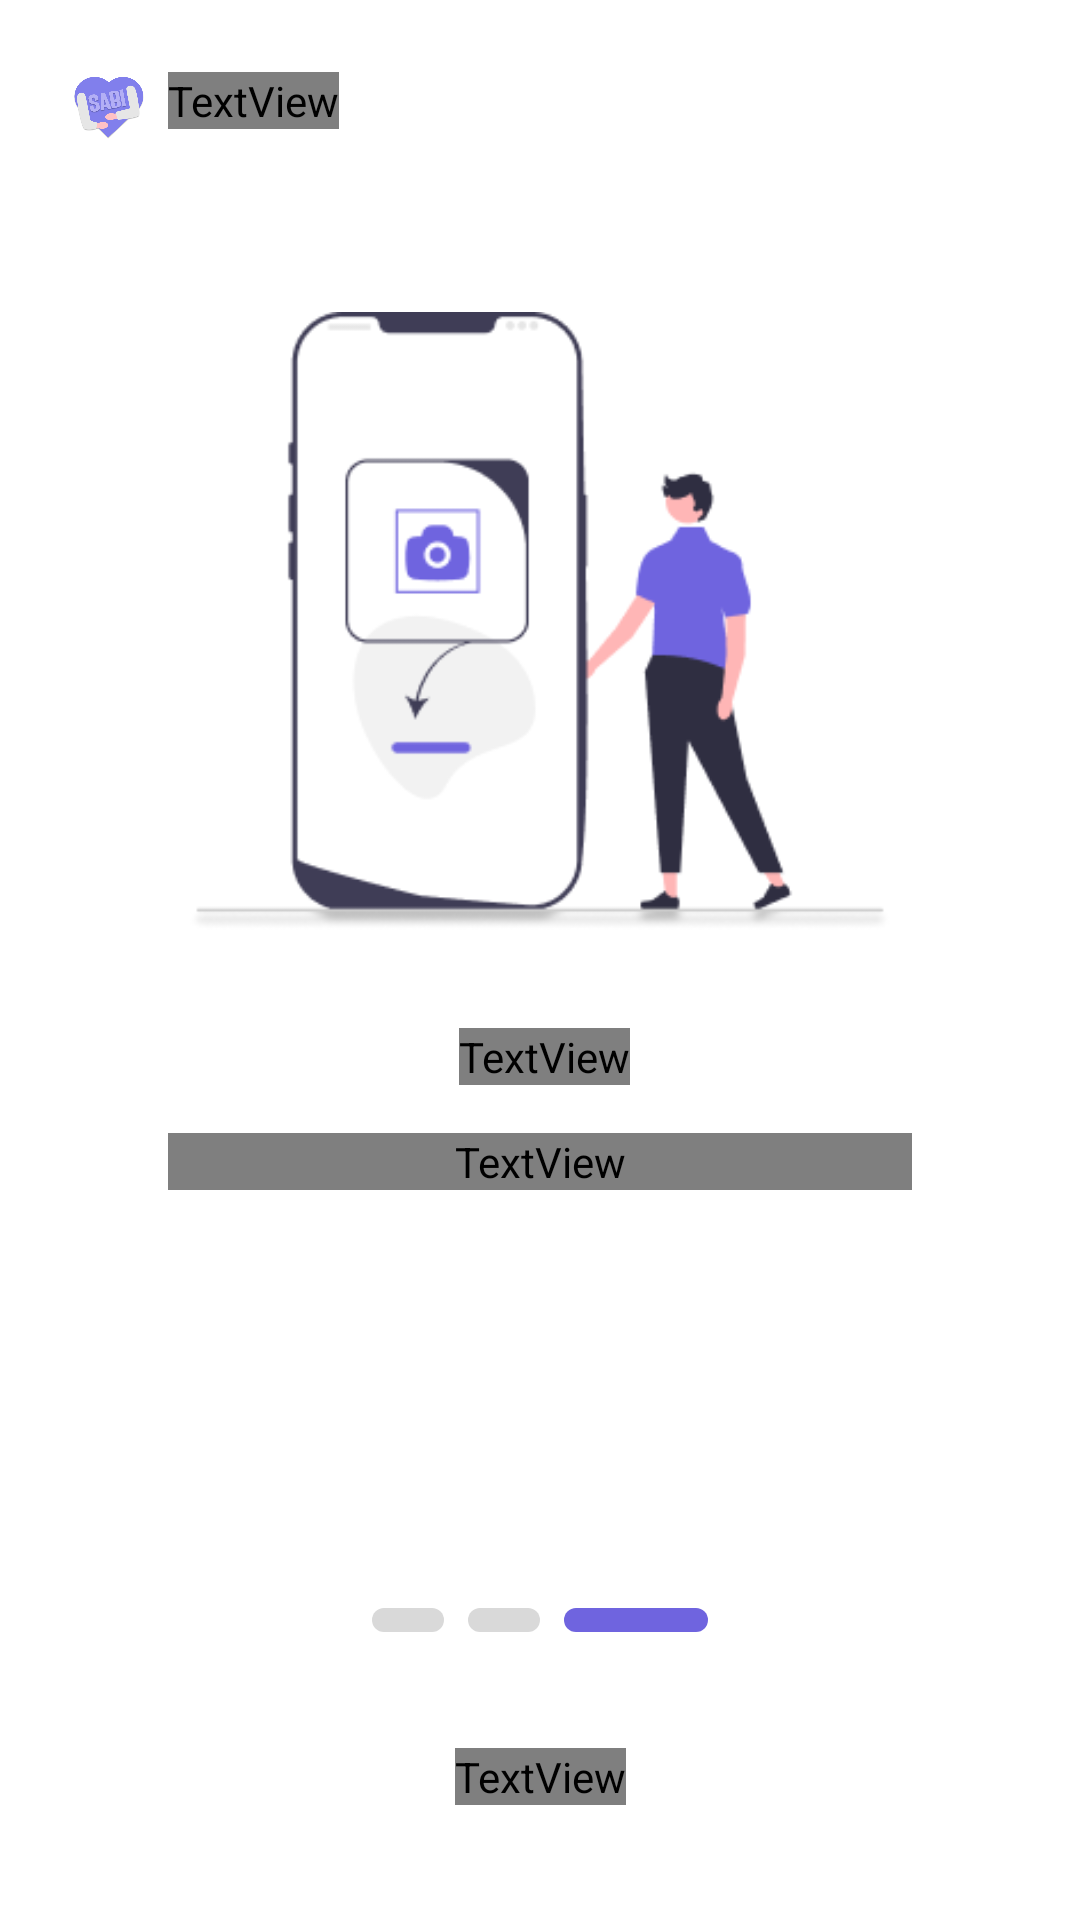

Here is an Android app screen rendered from its layout file. Give the layout XML and the strings, colors and styles it references.
<!-- AndroidManifest.xml: application theme Theme.Sabi -->
<!-- res/layout/fragment_onboarding_third.xml -->
<?xml version="1.0" encoding="utf-8"?>
<androidx.constraintlayout.widget.ConstraintLayout xmlns:android="http://schemas.android.com/apk/res/android"
    xmlns:app="http://schemas.android.com/apk/res-auto"
    xmlns:tools="http://schemas.android.com/tools"
    android:layout_width="match_parent"
    android:layout_height="match_parent"
    tools:context="ui.onboarding.screen.OnboardingThirdFragment">

    <LinearLayout
        android:id="@+id/ll_apptitle"
        android:layout_width="wrap_content"
        android:layout_height="wrap_content"
        android:layout_marginStart="24dp"
        android:layout_marginTop="24dp"
        app:layout_constraintStart_toStartOf="parent"
        app:layout_constraintTop_toTopOf="parent">

        <ImageView
            android:layout_width="24dp"
            android:layout_height="24dp"
            android:contentDescription="@string/app_title"
            android:src="@drawable/logo" />

        <TextView
            android:layout_width="wrap_content"
            android:layout_height="wrap_content"
            android:layout_marginStart="8dp"
            android:fontFamily="@font/poppinssemibold"
            android:text="@string/app_name"
            android:textColor="@color/purple_500" />
    </LinearLayout>

    <ImageView
        android:id="@+id/iv_onboarding3"
        android:layout_width="248dp"
        android:layout_height="206.67dp"
        android:layout_marginBottom="32dp"
        android:contentDescription="@string/onboarding_ilustration_3"
        android:src="@drawable/unboarding3"
        app:layout_constraintBottom_toTopOf="@+id/tv_onboarding3_title"
        app:layout_constraintEnd_toEndOf="parent"
        app:layout_constraintStart_toStartOf="parent" />

    <TextView
        android:id="@+id/tv_onboarding3_title"
        android:layout_width="wrap_content"
        android:layout_height="wrap_content"
        android:layout_marginTop="64dp"
        android:fontFamily="@font/poppinssemibold"
        android:text="@string/how_to_sabi"
        android:textColor="@color/black"
        android:textSize="24sp"
        app:layout_constraintBottom_toBottomOf="parent"
        app:layout_constraintEnd_toEndOf="parent"
        app:layout_constraintHorizontal_bias="0.505"
        app:layout_constraintStart_toStartOf="parent"
        app:layout_constraintTop_toTopOf="parent" />

    <TextView
        android:id="@+id/tv_onboarding3_desc"
        android:layout_width="248dp"
        android:layout_height="wrap_content"
        android:layout_marginTop="16dp"
        android:fontFamily="@font/poppinsregular"
        android:text="@string/desc_3"
        android:textAlignment="center"
        android:textColor="@color/black"
        android:textSize="14sp"
        app:layout_constraintEnd_toEndOf="parent"
        app:layout_constraintStart_toStartOf="parent"
        app:layout_constraintTop_toBottomOf="@+id/tv_onboarding3_title" />


    <LinearLayout
        android:layout_width="wrap_content"
        android:layout_height="wrap_content"
        android:layout_marginBottom="24dp"
        app:layout_constraintBottom_toTopOf="@+id/frameLayout"
        app:layout_constraintEnd_toEndOf="parent"
        app:layout_constraintStart_toStartOf="parent">

        <ImageView
            android:layout_width="wrap_content"
            android:layout_height="wrap_content"
            android:contentDescription="@string/active_circle"
            android:src="@drawable/unboarding_circle" />

        <ImageView
            android:layout_width="wrap_content"
            android:layout_height="wrap_content"
            android:layout_marginStart="8dp"
            android:contentDescription="@string/deactive_circle"
            android:src="@drawable/unboarding_circle" />

        <ImageView
            android:layout_width="wrap_content"
            android:layout_height="wrap_content"
            android:layout_marginStart="8dp"
            android:contentDescription="@string/deactive_circle"
            android:src="@drawable/onboarding_active_circle" />
    </LinearLayout>

    <FrameLayout
        android:id="@+id/frameLayout"
        android:layout_width="wrap_content"
        android:layout_height="wrap_content"
        android:layout_marginBottom="24dp"
        app:layout_constraintBottom_toBottomOf="parent"
        app:layout_constraintEnd_toEndOf="parent"
        app:layout_constraintStart_toStartOf="parent">

        <androidx.constraintlayout.widget.ConstraintLayout
            android:layout_width="wrap_content"
            android:layout_height="wrap_content">

            <ImageButton
                android:id="@+id/btn_next"
                android:layout_width="180dp"
                android:layout_height="48dp"
                android:background="@drawable/onboarding_next"
                app:layout_constraintBottom_toBottomOf="parent"
                app:layout_constraintEnd_toEndOf="parent"
                app:layout_constraintHorizontal_bias="0.0"
                app:layout_constraintStart_toStartOf="parent" />

            <TextView
                android:layout_width="wrap_content"
                android:layout_height="wrap_content"
                android:fontFamily="@font/poppinssemibold"
                android:text="Get Started"
                android:textColor="@color/white"
                android:textSize="16sp"
                app:layout_constraintBottom_toBottomOf="@+id/btn_next"
                app:layout_constraintEnd_toEndOf="parent"
                app:layout_constraintStart_toStartOf="parent"
                app:layout_constraintTop_toTopOf="@+id/btn_next" />
        </androidx.constraintlayout.widget.ConstraintLayout>

    </FrameLayout>


</androidx.constraintlayout.widget.ConstraintLayout>
<!-- resources referenced by this layout -->
<resources>
  <color name="black">#FF000000</color>
  <color name="purple_500">#6F64DF</color>
  <color name="white">#FFFFFFFF</color>
  <!-- drawable logo: png bitmap (drawable, 32677 bytes) -->
  <!-- drawable onboarding_active_circle (drawable) -->
  <?xml version="1.0" encoding="utf-8"?>
  <shape xmlns:android="http://schemas.android.com/apk/res/android"
      android:shape="rectangle">
      <size
          android:width="48dp"
          android:height="8dp" />
      <solid android:color="@color/purple_500" />
      <corners android:radius="10dp"/>
  </shape>
  <!-- drawable unboarding3: png bitmap (drawable, 12583 bytes) -->
  <!-- drawable unboarding_circle (drawable) -->
  <?xml version="1.0" encoding="utf-8"?>
  <shape xmlns:android="http://schemas.android.com/apk/res/android"
      android:shape="rectangle">
      <size
          android:width="24dp"
          android:height="8dp" />
      <solid android:color="#D9D9D9" />
      <corners android:radius="10dp"/>
  </shape>
  <string name="active_circle">active_circle</string>
  <string name="app_name">Sabi</string>
  <string name="app_title">App Title</string>
  <string name="deactive_circle">deactive_circle</string>
  <string name="desc_3">You can see sign language from different letters and words. You can also use the available search feature to find the word you want in sign language.</string>
  <string name="how_to_sabi">How to use SABI?</string>
  <string name="onboarding_ilustration_3">onboarding ilustration 3</string>
  <style name="Theme.Sabi" parent="Theme.MaterialComponents.DayNight.NoActionBar">
          
          <item name="colorPrimary">@color/purple_500</item>
          <item name="colorPrimaryVariant">@color/purple_700</item>
          <item name="colorOnPrimary">@color/white</item>
          
          <item name="colorSecondary">@color/teal_200</item>
          <item name="colorSecondaryVariant">@color/teal_700</item>
          <item name="colorOnSecondary">@color/black</item>
          
          <item name="android:statusBarColor">?attr/colorPrimaryVariant</item>
          
      </style>
  <color name="purple_700">#817FEC</color>
  <color name="teal_200">#FF03DAC5</color>
  <color name="teal_700">#FF018786</color>
</resources>
